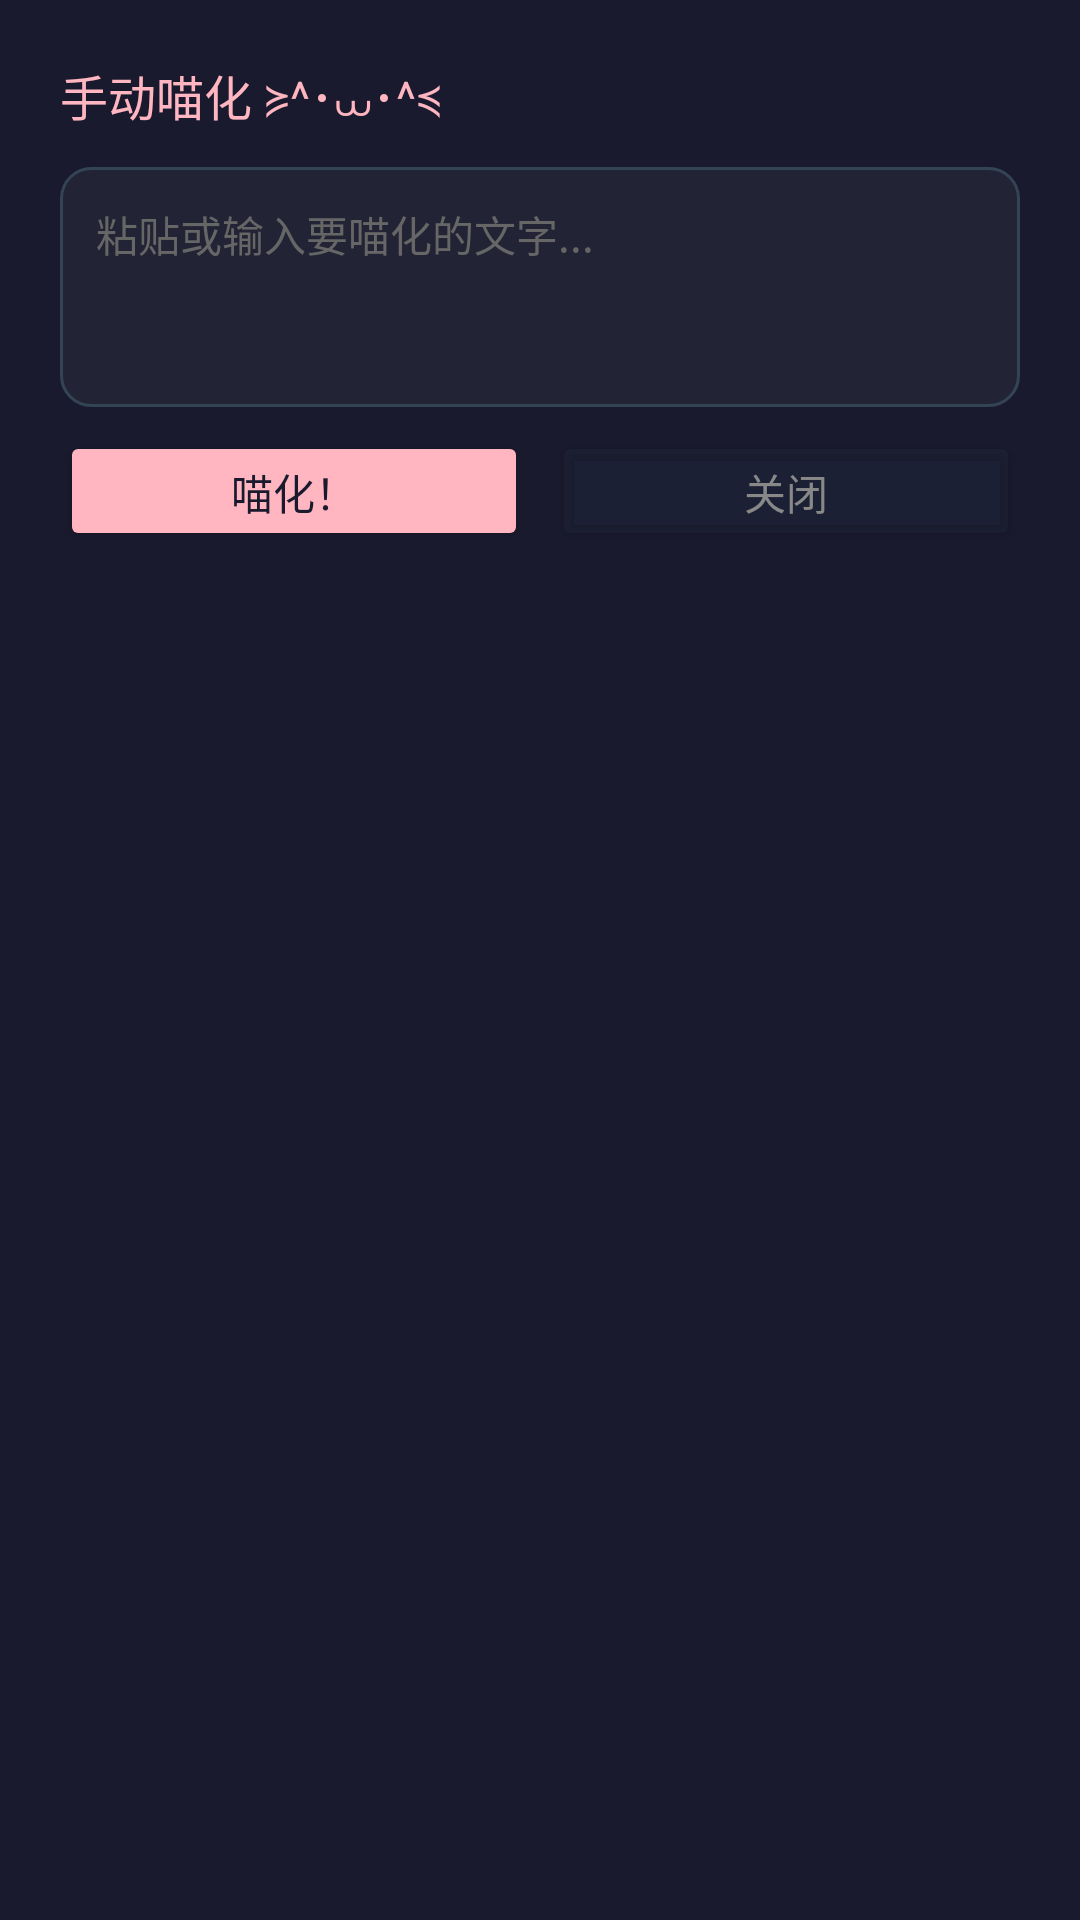

Here is an Android app screen rendered from its layout file. Give the layout XML and the strings, colors and styles it references.
<!-- AndroidManifest.xml: application theme Theme.Nyatifier -->
<!-- res/layout/float_dialog_nyatify.xml -->
<?xml version="1.0" encoding="utf-8"?>
<LinearLayout
    xmlns:android="http://schemas.android.com/apk/res/android"
    android:layout_width="280dp"
    android:layout_height="wrap_content"
    android:orientation="vertical"
    android:background="@drawable/dialog_bg"
    android:padding="20dp">

    <TextView
        android:layout_width="wrap_content"
        android:layout_height="wrap_content"
        android:text="手动喵化 ≽^･⩊･^≼"
        android:textSize="16sp"
        android:textColor="#FFB6C1"
        android:layout_marginBottom="12dp" />

    <EditText
        android:id="@+id/et_input"
        android:layout_width="match_parent"
        android:layout_height="wrap_content"
        android:hint="粘贴或输入要喵化的文字..."
        android:textColorHint="#666"
        android:textColor="#FFF5F7"
        android:background="@drawable/edit_text_bg"
        android:padding="12dp"
        android:minHeight="80dp"
        android:gravity="top|start"
        android:inputType="textMultiLine"
        android:maxLength="1000"
        android:textSize="14sp"
        android:layout_marginBottom="8dp" />

    <TextView
        android:id="@+id/tv_result"
        android:layout_width="match_parent"
        android:layout_height="wrap_content"
        android:background="@drawable/edit_text_bg"
        android:padding="12dp"
        android:minHeight="60dp"
        android:textColor="#FFB6C1"
        android:textSize="14sp"
        android:visibility="gone"
        android:layout_marginBottom="12dp" />

    <LinearLayout
        android:layout_width="match_parent"
        android:layout_height="wrap_content"
        android:orientation="horizontal"
        android:gravity="end">

        <Button
            android:id="@+id/btn_nyatify"
            android:layout_width="0dp"
            android:layout_height="40dp"
            android:layout_weight="1"
            android:text="喵化！"
            android:textSize="14sp"
            android:backgroundTint="#FFB6C1"
            android:textColor="#1A1A2E"
            android:layout_marginEnd="8dp" />

        <Button
            android:id="@+id/btn_copy"
            android:layout_width="0dp"
            android:layout_height="40dp"
            android:layout_weight="1"
            android:text="复制"
            android:textSize="14sp"
            android:backgroundTint="#334455"
            android:textColor="#BBC0D0"
            android:visibility="gone"
            android:layout_marginEnd="8dp" />

        <Button
            android:id="@+id/btn_close"
            android:layout_width="0dp"
            android:layout_height="40dp"
            android:layout_weight="1"
            android:text="关闭"
            android:textSize="14sp"
            android:backgroundTint="#44223344"
            android:textColor="#888" />

    </LinearLayout>

</LinearLayout>
<!-- resources referenced by this layout -->
<resources>
  <!-- drawable edit_text_bg (drawable) -->
  <?xml version="1.0" encoding="utf-8"?>
  <shape xmlns:android="http://schemas.android.com/apk/res/android"
      android:shape="rectangle">
      <solid android:color="#0AFFFFFF" />
      <stroke android:width="1dp" android:color="#334455" />
      <corners android:radius="10dp" />
  </shape>
  <style name="Theme.Nyatifier" parent="Theme.MaterialComponents.DayNight.NoActionBar">
          <item name="colorPrimary">#FFB6C1</item>
          <item name="colorPrimaryVariant">#FF69B4</item>
          <item name="colorOnPrimary">#FFFFFF</item>
          <item name="android:windowBackground">#1A1A2E</item>
          <item name="colorSurface">#16213E</item>
          <item name="colorOnSurface">#FFF5F7</item>
      </style>
</resources>
